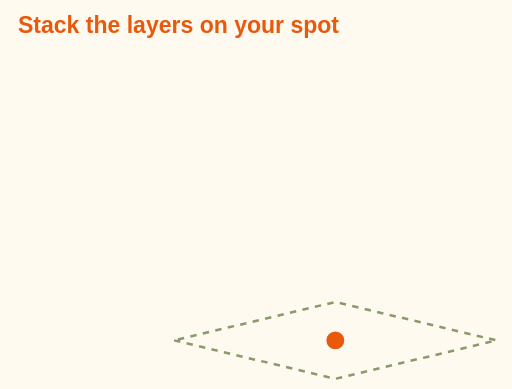
t = 0.00 s
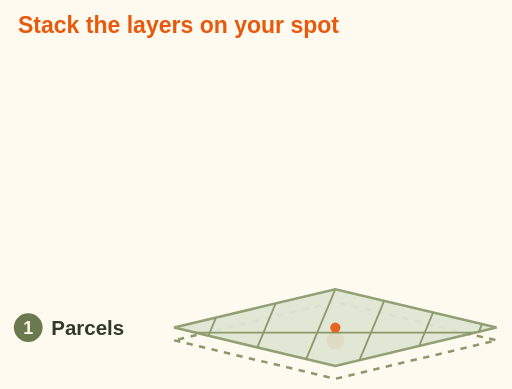
t = 0.90 s
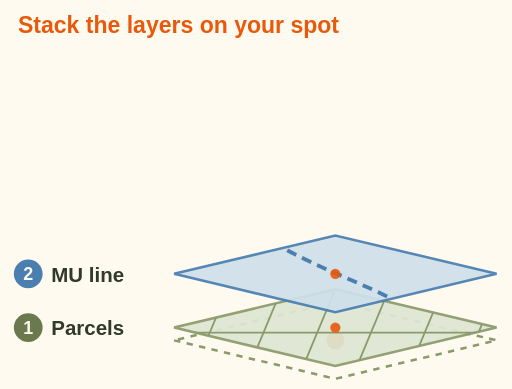
t = 2.20 s
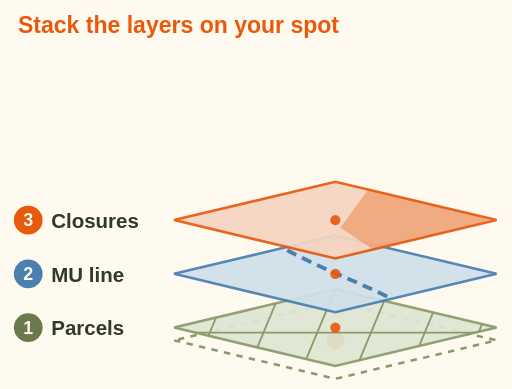
t = 3.50 s
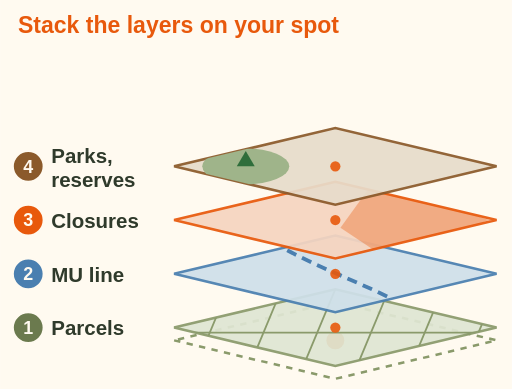
t = 4.80 s
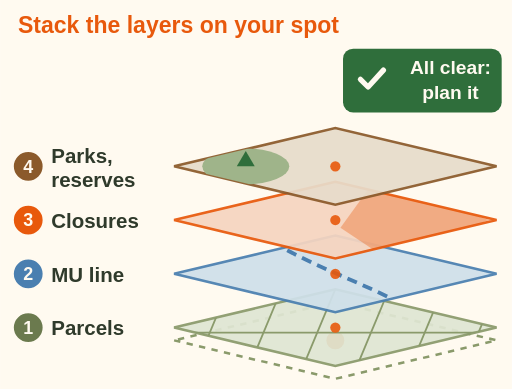
t = 6.10 s

The animated SVG that drew these frames (rendered in a browser with its animation timeline set to each time). Animation: 9 SMIL elements (animate=5,animateTransform=4); one cycle of 6.10 s.

<svg xmlns="http://www.w3.org/2000/svg" viewBox="0 0 400 304" font-family="sans-serif" role="img" aria-label="Animation: four map layers drop onto the same spot one at a time. First parcels, private or Crown. Then the Management Unit line. Then closures. Then parks and reserves. When all four are clear, the spot gets a green tick: all clear, plan it.">
<rect width="400" height="304" fill="#fffaf0"/>
<text x="14" y="26" font-size="18" font-weight="bold" fill="#e8590c">Stack the layers on your spot</text>
<path d="M136 266 L262 296 L388 266 L262 236 Z" fill="#fffaf0" stroke="#8a9a6b" stroke-width="2" stroke-dasharray="5 5"/>
<circle cx="262" cy="266" r="7" fill="#e8590c"/>
<g opacity="0"><animate attributeName="opacity" values="0;1" begin="0.3s" dur=".6s" fill="freeze"/><animateTransform attributeName="transform" type="translate" values="0 -40;0 0" begin="0.3s" dur=".6s" fill="freeze"/><clipPath id="hf-layers-drop-c1"><path d="M136 256 L262 286 L388 256 L262 226 Z"/></clipPath><path d="M136 256 L262 286 L388 256 L262 226 Z" fill="#dfe6d3" stroke="#8a9a6b" stroke-width="2" opacity=".93"/><g clip-path="url(#hf-layers-drop-c1)" stroke="#8a9a6b" stroke-width="1.4"><path d="M178 226 l-25 60"/><path d="M220 226 l-25 60"/><path d="M262 226 l-25 60"/><path d="M304 226 l-25 60"/><path d="M346 226 l-25 60"/><path d="M388 226 l-25 60"/><path d="M136 260 H388"/></g><circle cx="262" cy="256" r="4" fill="#e8590c" opacity=".9"/><circle cx="22.0" cy="256.0" r="12" fill="#6b7a4e" stroke="#fffaf0" stroke-width="1.5"/><text x="22" y="261" font-size="14" font-weight="bold" fill="#fffaf0" text-anchor="middle">1</text><text x="40" y="262" font-size="16" font-weight="bold" fill="#2f3a2b">Parcels</text></g>
<g opacity="0"><animate attributeName="opacity" values="0;1" begin="1.6s" dur=".6s" fill="freeze"/><animateTransform attributeName="transform" type="translate" values="0 -40;0 0" begin="1.6s" dur=".6s" fill="freeze"/><clipPath id="hf-layers-drop-c2"><path d="M136 214 L262 244 L388 214 L262 184 Z"/></clipPath><path d="M136 214 L262 244 L388 214 L262 184 Z" fill="#cfe0ea" stroke="#4a7fb0" stroke-width="2" opacity=".93"/><g clip-path="url(#hf-layers-drop-c2)"><path d="M192 174 C232 208, 292 220, 342 254" stroke="#4a7fb0" stroke-width="3" stroke-dasharray="8 5" fill="none"/></g><circle cx="262" cy="214" r="4" fill="#e8590c" opacity=".9"/><circle cx="22.0" cy="214.0" r="12" fill="#4a7fb0" stroke="#fffaf0" stroke-width="1.5"/><text x="22" y="219" font-size="14" font-weight="bold" fill="#fffaf0" text-anchor="middle">2</text><text x="40" y="220" font-size="16" font-weight="bold" fill="#2f3a2b">MU line</text></g>
<g opacity="0"><animate attributeName="opacity" values="0;1" begin="2.9s" dur=".6s" fill="freeze"/><animateTransform attributeName="transform" type="translate" values="0 -40;0 0" begin="2.9s" dur=".6s" fill="freeze"/><clipPath id="hf-layers-drop-c3"><path d="M136 172 L262 202 L388 172 L262 142 Z"/></clipPath><path d="M136 172 L262 202 L388 172 L262 142 Z" fill="#f6d5c0" stroke="#e8590c" stroke-width="2" opacity=".93"/><g clip-path="url(#hf-layers-drop-c3)"><path d="M292 142 L382 172 L302 202 L266 178z" fill="#e8590c" opacity=".35"/></g><circle cx="262" cy="172" r="4" fill="#e8590c" opacity=".9"/><circle cx="22.0" cy="172.0" r="12" fill="#e8590c" stroke="#fffaf0" stroke-width="1.5"/><text x="22" y="177" font-size="14" font-weight="bold" fill="#fffaf0" text-anchor="middle">3</text><text x="40" y="178" font-size="16" font-weight="bold" fill="#2f3a2b">Closures</text></g>
<g opacity="0"><animate attributeName="opacity" values="0;1" begin="4.2s" dur=".6s" fill="freeze"/><animateTransform attributeName="transform" type="translate" values="0 -40;0 0" begin="4.2s" dur=".6s" fill="freeze"/><clipPath id="hf-layers-drop-c4"><path d="M136 130 L262 160 L388 130 L262 100 Z"/></clipPath><path d="M136 130 L262 160 L388 130 L262 100 Z" fill="#e7dccb" stroke="#8b5a2b" stroke-width="2" opacity=".93"/><g clip-path="url(#hf-layers-drop-c4)"><ellipse cx="192" cy="130" rx="34" ry="14" fill="#9fb48a"/></g><path d="M192 118 l7 12 h-14z" fill="#2f6e3b"/><circle cx="262" cy="130" r="4" fill="#e8590c" opacity=".9"/><circle cx="22.0" cy="130.0" r="12" fill="#8b5a2b" stroke="#fffaf0" stroke-width="1.5"/><text x="22" y="135" font-size="14" font-weight="bold" fill="#fffaf0" text-anchor="middle">4</text><text x="40" y="127" font-size="16" font-weight="bold" fill="#2f3a2b">Parks,</text><text x="40" y="146" font-size="16" font-weight="bold" fill="#2f3a2b">reserves</text></g>
<g opacity="0"><animate attributeName="opacity" values="0;1" begin="5.6s" dur="0.5s" fill="freeze"/><rect x="268" y="38" width="124" height="50" rx="8" fill="#2f6e3b"/><path d="M281.6 62.0 l6.0 6.0 l12.0 -13.2" fill="none" stroke="#fffaf0" stroke-width="4.1" stroke-linecap="round" stroke-linejoin="round"/><text x="352" y="58" font-size="15" font-weight="bold" fill="#fffaf0" text-anchor="middle">All clear:</text><text x="352" y="77" font-size="15" font-weight="bold" fill="#fffaf0" text-anchor="middle">plan it</text></g>
</svg>
